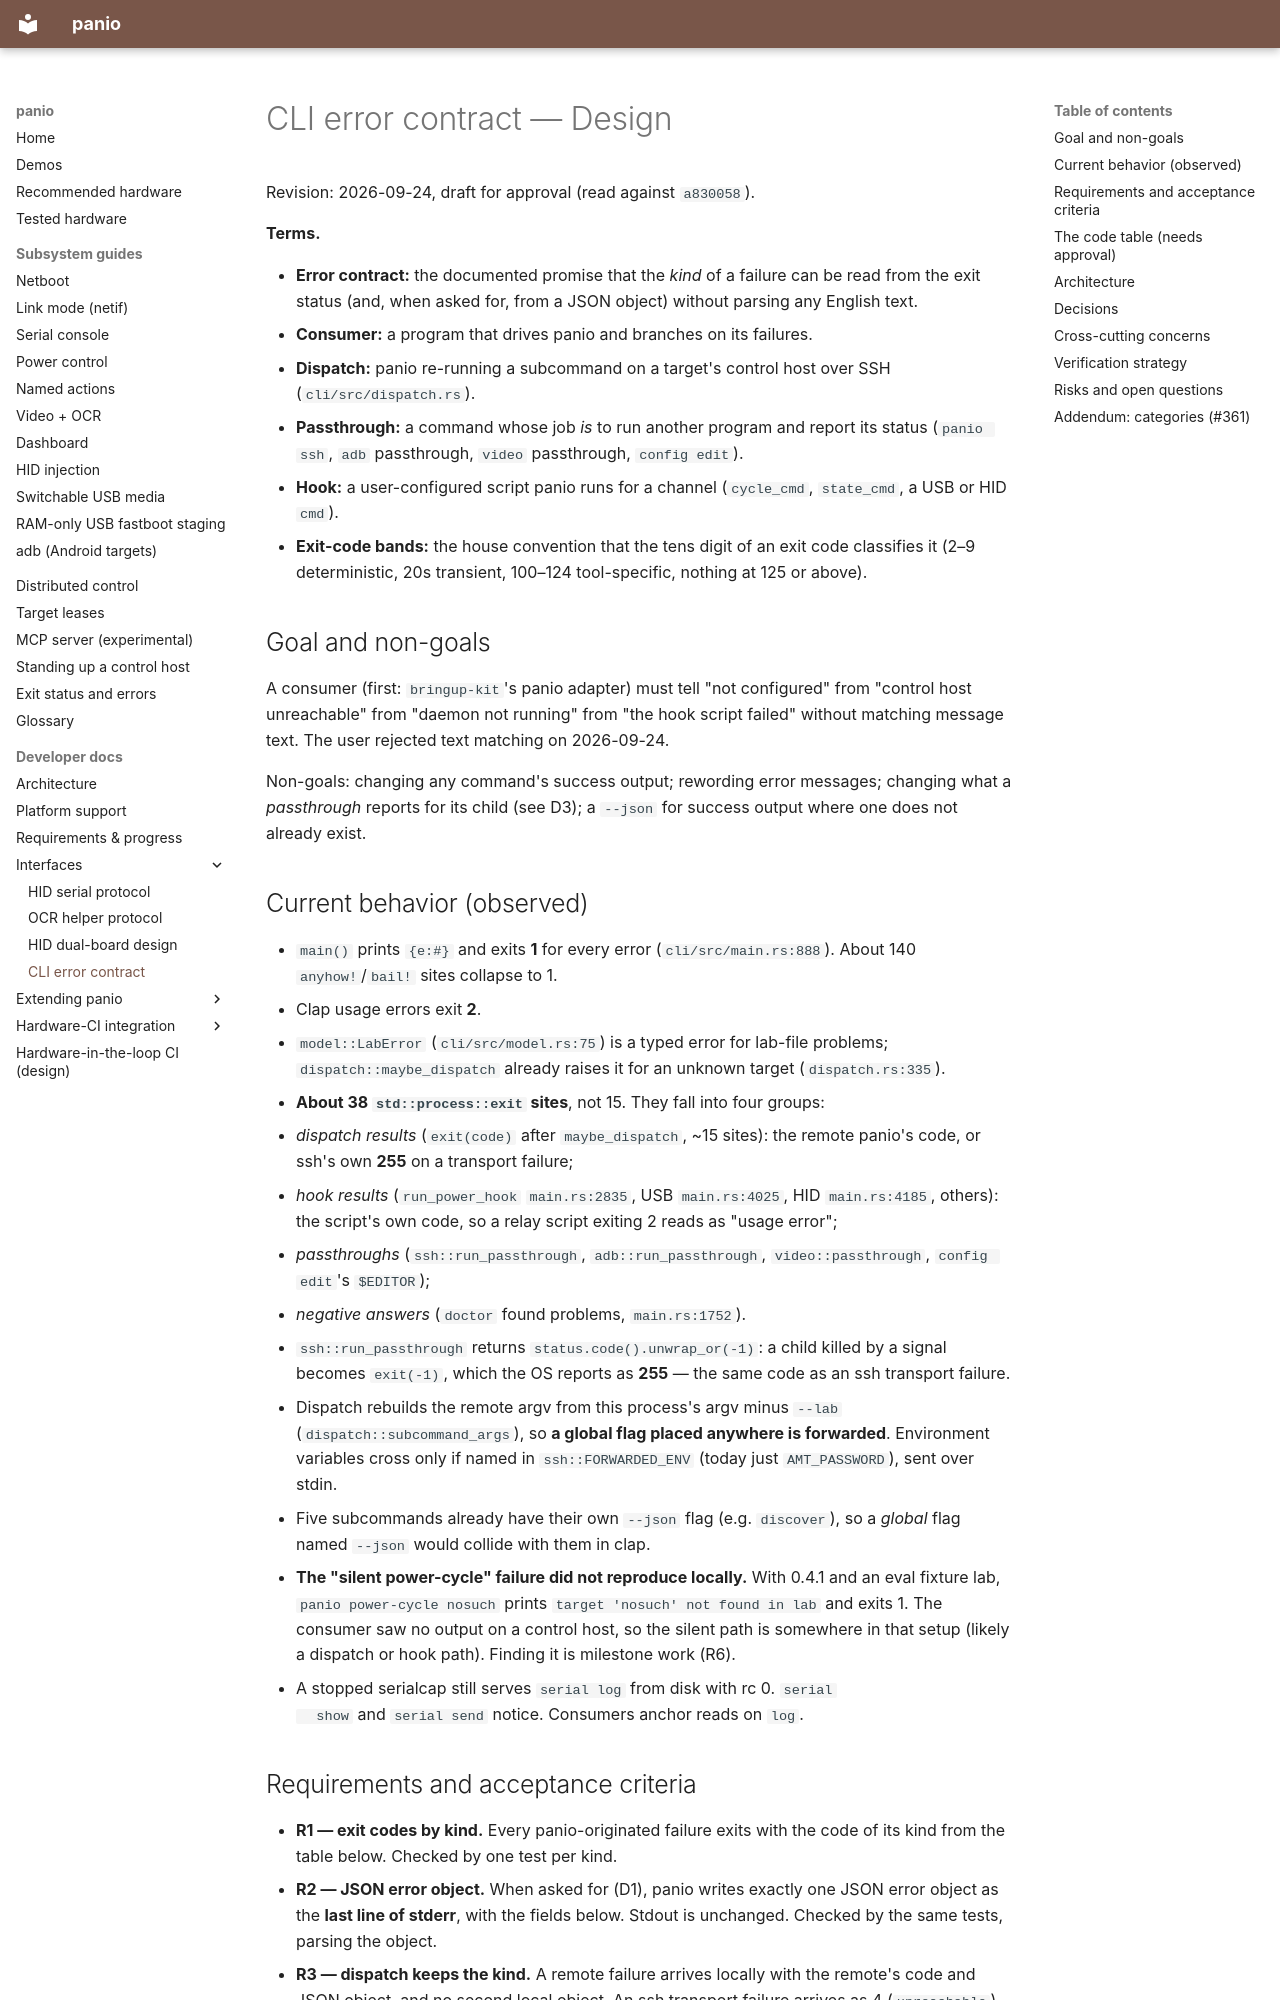

repository: curtisgalloway/panio · page: dev/error-contract/design/index.html · generator: mkdocs

<!--
SPDX-FileCopyrightText: 2026 The Panio Authors
SPDX-License-Identifier: Apache-2.0
-->

# CLI error contract — Design

Revision: 2026-09-24, draft for approval (read against `a830058`).

**Terms.**

- **Error contract:** the documented promise that the *kind* of a failure can be
  read from the exit status (and, when asked for, from a JSON object) without
  parsing any English text.
- **Consumer:** a program that drives panio and branches on its failures.
- **Dispatch:** panio re-running a subcommand on a target's control host over
  SSH (`cli/src/dispatch.rs`).
- **Passthrough:** a command whose job *is* to run another program and report
  its status (`panio ssh`, `adb` passthrough, `video` passthrough,
  `config edit`).
- **Hook:** a user-configured script panio runs for a channel (`cycle_cmd`,
  `state_cmd`, a USB or HID `cmd`).
- **Exit-code bands:** the house convention that the tens digit of an exit
  code classifies it (2–9 deterministic, 20s transient, 100–124 tool-specific,
  nothing at 125 or above).

## Goal and non-goals

A consumer (first: `bringup-kit`'s panio adapter) must tell "not configured"
from "control host unreachable" from "daemon not running" from "the hook
script failed" without matching message text. The user rejected text matching
on 2026-09-24.

Non-goals: changing any command's success output; rewording error messages;
changing what a *passthrough* reports for its child (see D3); a `--json` for
success output where one does not already exist.

## Current behavior (observed)

- `main()` prints `{e:#}` and exits **1** for every error
  (`cli/src/main.rs:888`). About 140 `anyhow!`/`bail!` sites collapse to 1.
- Clap usage errors exit **2**.
- `model::LabError` (`cli/src/model.rs:75`) is a typed error for lab-file
  problems; `dispatch::maybe_dispatch` already raises it for an unknown target
  (`dispatch.rs:335`).
- **About 38 `std::process::exit` sites**, not 15. They fall into four groups:
  - *dispatch results* (`exit(code)` after `maybe_dispatch`, ~15 sites): the
    remote panio's code, or ssh's own **255** on a transport failure;
  - *hook results* (`run_power_hook` `main.rs:2835`, USB `main.rs:4025`,
    HID `main.rs:4185`, others): the script's own code, so a relay script
    exiting 2 reads as "usage error";
  - *passthroughs* (`ssh::run_passthrough`, `adb::run_passthrough`,
    `video::passthrough`, `config edit`'s `$EDITOR`);
  - *negative answers* (`doctor` found problems, `main.rs:1752`).
- `ssh::run_passthrough` returns `status.code().unwrap_or(-1)`: a child killed
  by a signal becomes `exit(-1)`, which the OS reports as **255** — the same
  code as an ssh transport failure.
- Dispatch rebuilds the remote argv from this process's argv minus `--lab`
  (`dispatch::subcommand_args`), so **a global flag placed anywhere is
  forwarded**. Environment variables cross only if named in
  `ssh::FORWARDED_ENV` (today just `AMT_PASSWORD`), sent over stdin.
- Five subcommands already have their own `--json` flag (e.g. `discover`), so
  a *global* flag named `--json` would collide with them in clap.
- **The "silent power-cycle" failure did not reproduce locally.** With 0.4.1
  and an eval fixture lab, `panio power-cycle nosuch` prints
  `target 'nosuch' not found in lab` and exits 1. The consumer saw no output
  on a control host, so the silent path is somewhere in that setup (likely a
  dispatch or hook path). Finding it is milestone work (R6).
- A stopped serialcap still serves `serial log` from disk with rc 0. `serial
  show` and `serial send` notice. Consumers anchor reads on `log`.
